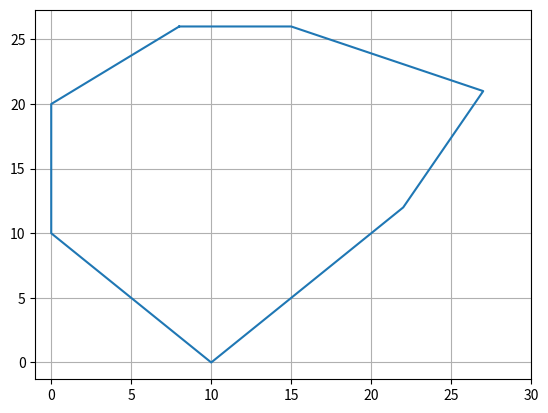

Here is the Python script that generated this plot:
import matplotlib.pyplot as plt
import numpy as np

a = [8, 0, 0, 10, 22, 27, 15, 8]
b = [26, 20, 10, 0, 12, 21, 26, 26]
x = a
y = b
plt.xlim(-1, 30)
plt.grid()
plt.plot(x, y)
plt.show()
